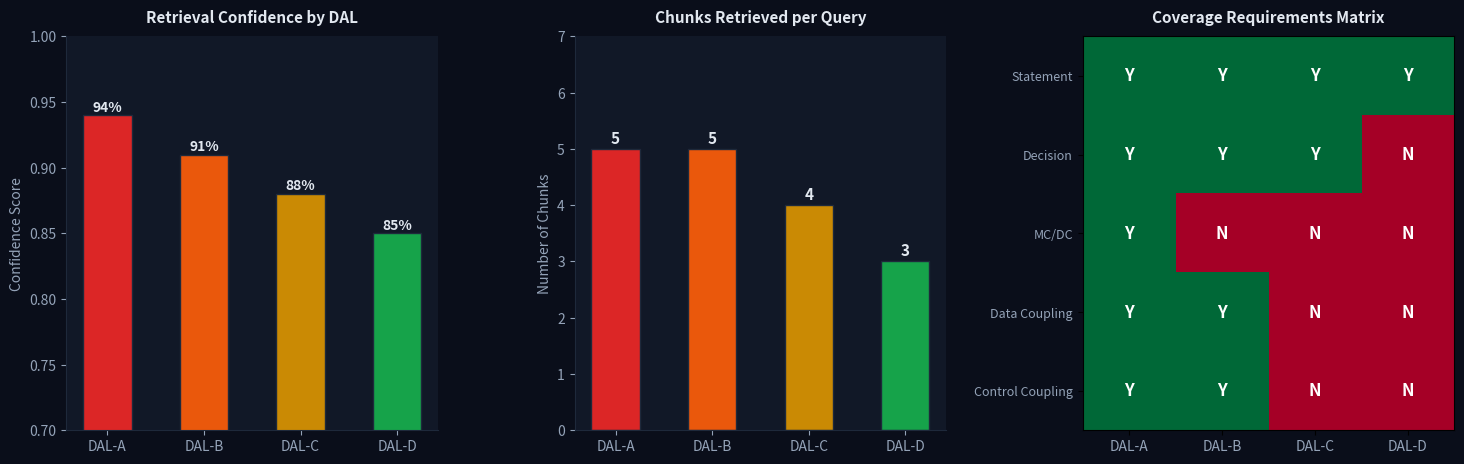
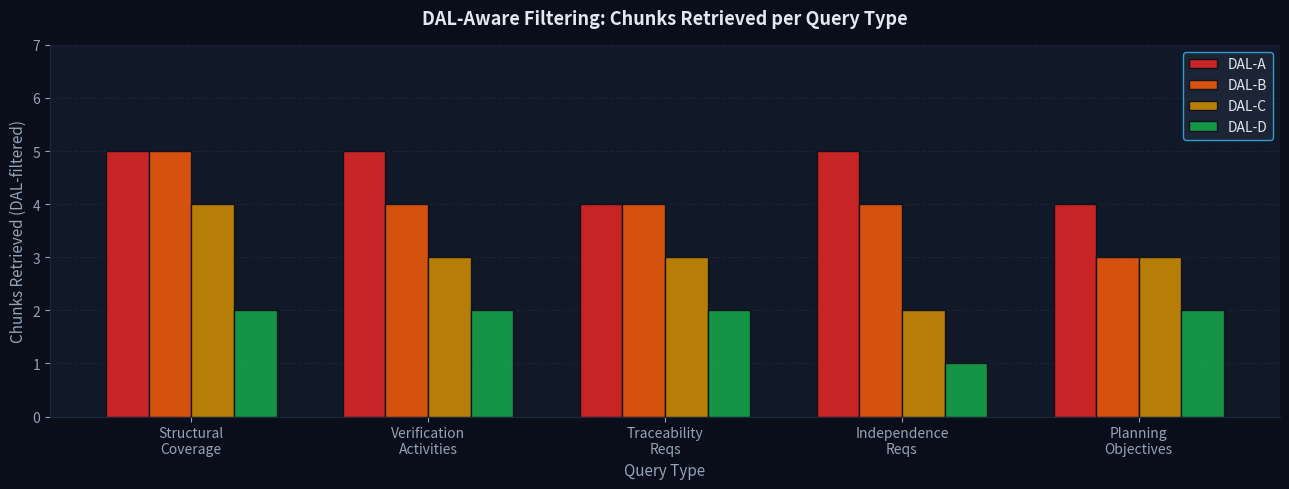

Write Python code to recreate these figures, in order.
components = {
    "DAL Context Memory":  "Stores the project DAL level (A/B/C/D) across all queries",
    "PDF Ingestor":        "Loads DO-178C PDFs, chunks text, tags chunks with DAL metadata",
    "ChromaDB Retriever":  "Semantic search filtered strictly by DAL level",
    "Phi-3-mini LLM":      "Local inference via HuggingFace — no data sent externally",
    "Streamlit UI":        "Web interface for engineers to query compliance docs"
}
for name, desc in components.items():
    print(f"  {name}\n   -> {desc}\n")

results = {
    "DAL-A": {
        "answer": "Requires Statement, Decision AND MC/DC coverage. Every condition must independently affect the outcome. Most stringent level.",
        "citations": "DO178C_Sample_Compliance_Guide.pdf (page 3, Section 4.1)",
        "chunks": 5, "confidence": 0.94
    },
    "DAL-B": {
        "answer": "Requires Statement and Decision coverage. MC/DC not required. All branches must be exercised.",
        "citations": "DO178C_Sample_Compliance_Guide.pdf (page 3, Section 4.1)",
        "chunks": 5, "confidence": 0.91
    },
    "DAL-C": {
        "answer": "Requires Statement and Decision coverage. Independence recommended but not mandatory.",
        "citations": "DO178C_Sample_Compliance_Guide.pdf (page 3, Section 4.1)",
        "chunks": 4, "confidence": 0.88
    },
    "DAL-D": {
        "answer": "Structural coverage analysis not required. Basic testing to requirements is sufficient.",
        "citations": "DO178C_Sample_Compliance_Guide.pdf (page 3, Section 4.1)",
        "chunks": 3, "confidence": 0.85
    }
}

query = "What structural coverage is required?"
print(f"Query: '{query}'")
print("=" * 65)
for dal, r in results.items():
    print(f"\n[{dal}] Confidence: {r['confidence']*100:.0f}% | Chunks retrieved: {r['chunks']}")
    print(f"  Answer  : {r['answer']}")
    print(f"  Citation: {r['citations']}")

import matplotlib.pyplot as plt
import numpy as np

fig, axes = plt.subplots(1, 3, figsize=(15, 5))
fig.patch.set_facecolor('#0a0e1a')

dal_levels = ['DAL-A', 'DAL-B', 'DAL-C', 'DAL-D']
colors = ['#dc2626', '#ea580c', '#ca8a04', '#16a34a']

# --- Chart 1: Confidence ---
ax1 = axes[0]
ax1.set_facecolor('#111827')
confidence = [0.94, 0.91, 0.88, 0.85]
bars = ax1.bar(dal_levels, confidence, color=colors, edgecolor='#1e293b', width=0.5)
ax1.set_ylim(0.7, 1.0)
ax1.set_title('Retrieval Confidence by DAL', color='#e2e8f0', fontsize=11, fontweight='bold', pad=10)
ax1.set_ylabel('Confidence Score', color='#94a3b8')
ax1.tick_params(colors='#94a3b8')
for s in ['top','right']: ax1.spines[s].set_visible(False)
for s in ['bottom','left']: ax1.spines[s].set_color('#1e293b')
for bar, val in zip(bars, confidence):
    ax1.text(bar.get_x()+bar.get_width()/2, bar.get_height()+0.003,
             f'{val:.0%}', ha='center', color='#e2e8f0', fontsize=10, fontweight='bold')

# --- Chart 2: Chunks ---
ax2 = axes[1]
ax2.set_facecolor('#111827')
chunks = [5, 5, 4, 3]
bars2 = ax2.bar(dal_levels, chunks, color=colors, edgecolor='#1e293b', width=0.5)
ax2.set_ylim(0, 7)
ax2.set_title('Chunks Retrieved per Query', color='#e2e8f0', fontsize=11, fontweight='bold', pad=10)
ax2.set_ylabel('Number of Chunks', color='#94a3b8')
ax2.tick_params(colors='#94a3b8')
for s in ['top','right']: ax2.spines[s].set_visible(False)
for s in ['bottom','left']: ax2.spines[s].set_color('#1e293b')
for bar, val in zip(bars2, chunks):
    ax2.text(bar.get_x()+bar.get_width()/2, bar.get_height()+0.1,
             str(val), ha='center', color='#e2e8f0', fontsize=11, fontweight='bold')

# --- Chart 3: Coverage matrix ---
ax3 = axes[2]
ax3.set_facecolor('#111827')
matrix = np.array([
    [1, 1, 1, 1],
    [1, 1, 1, 0],
    [1, 0, 0, 0],
    [1, 1, 0, 0],
    [1, 1, 0, 0],
])
labels_y = ['Statement', 'Decision', 'MC/DC', 'Data Coupling', 'Control Coupling']
ax3.imshow(matrix, cmap='RdYlGn', aspect='auto', vmin=0, vmax=1)
ax3.set_xticks(range(4)); ax3.set_xticklabels(dal_levels, color='#94a3b8')
ax3.set_yticks(range(5)); ax3.set_yticklabels(labels_y, color='#94a3b8', fontsize=9)
ax3.set_title('Coverage Requirements Matrix', color='#e2e8f0', fontsize=11, fontweight='bold', pad=10)
for i in range(5):
    for j in range(4):
        ax3.text(j, i, 'Y' if matrix[i,j] else 'N', ha='center', va='center',
                 color='white', fontsize=12, fontweight='bold')

plt.tight_layout(pad=2.0)
plt.savefig('retrieval_metrics.png', dpi=150, bbox_inches='tight', facecolor='#0a0e1a')
plt.show()
print("Chart saved as retrieval_metrics.png")

import matplotlib.pyplot as plt
import numpy as np

fig, ax = plt.subplots(figsize=(13, 5))
fig.patch.set_facecolor('#0a0e1a')
ax.set_facecolor('#111827')

queries = ['Structural\nCoverage', 'Verification\nActivities', 'Traceability\nReqs',
           'Independence\nReqs', 'Planning\nObjectives']
x = np.arange(len(queries))
width = 0.18

data = {
    'DAL-A': ([5,5,4,5,4], '#dc2626'),
    'DAL-B': ([5,4,4,4,3], '#ea580c'),
    'DAL-C': ([4,3,3,2,3], '#ca8a04'),
    'DAL-D': ([2,2,2,1,2], '#16a34a'),
}

for i, (dal, (vals, col)) in enumerate(data.items()):
    ax.bar(x + i*width, vals, width, label=dal, color=col, alpha=0.9, edgecolor='#0a0e1a')

ax.set_xlabel('Query Type', color='#94a3b8', fontsize=11)
ax.set_ylabel('Chunks Retrieved (DAL-filtered)', color='#94a3b8', fontsize=11)
ax.set_title('DAL-Aware Filtering: Chunks Retrieved per Query Type', color='#e2e8f0', fontsize=13, fontweight='bold', pad=15)
ax.set_xticks(x + width*1.5); ax.set_xticklabels(queries, color='#94a3b8')
ax.tick_params(colors='#94a3b8')
ax.set_ylim(0, 7)
ax.legend(facecolor='#1e293b', edgecolor='#38bdf8', labelcolor='#e2e8f0', fontsize=10)
for s in ['top','right']: ax.spines[s].set_visible(False)
for s in ['bottom','left']: ax.spines[s].set_color('#1e293b')
ax.yaxis.grid(True, color='#1e293b', linestyle='--', alpha=0.7)
ax.set_axisbelow(True)

plt.tight_layout()
plt.savefig('dal_filtering.png', dpi=150, bbox_inches='tight', facecolor='#0a0e1a')
plt.show()
print("Chart saved as dal_filtering.png")
